Run: headless pygame with SDL's dummy video driver; simulated clock (each Clock.tick advances the game by its frame time, no real sleeping); random seed 0; keys injected as events and as key.get_pressed() state; no mouse input.
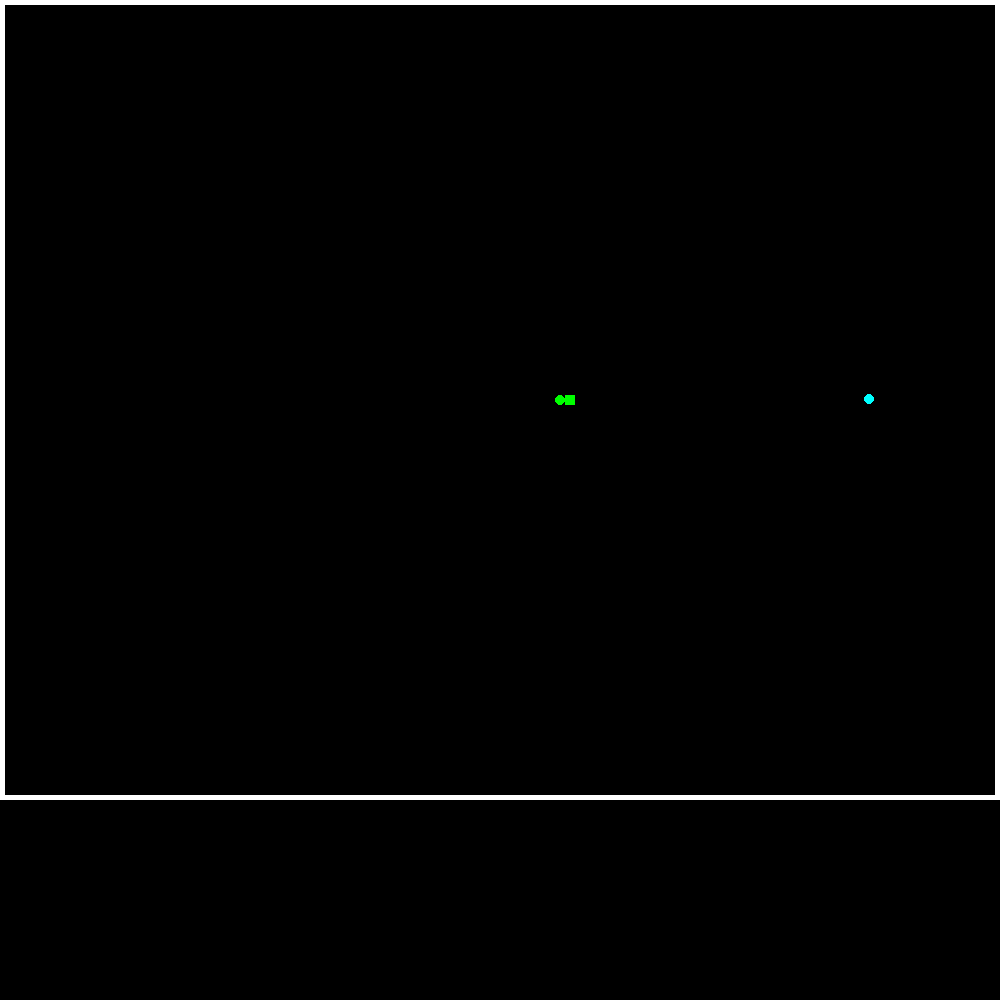
Frame 1 of 3 · flips 1–60 · no input
Frame 2 of 3 · flips 61–180 · tapped SPACE, RETURN · held RIGHT (→), D · screen unchanged from frame 1, image omitted
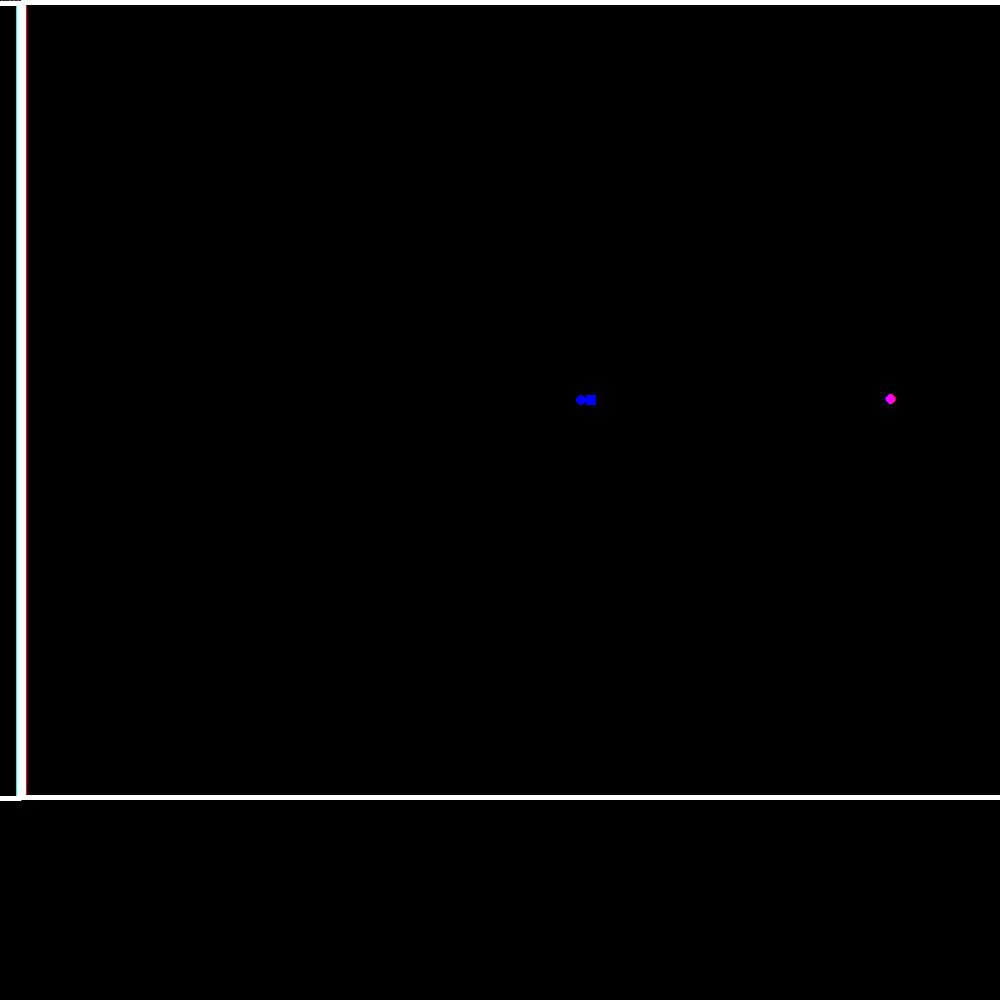
Frame 3 of 3 · flips 181–300 · held DOWN (↓), S (game ended)

The pygame program that drew these frames:

import pygame, random ,threading

size = width, height = 1000, 1000
pixel = 5
speed = [pixel,0]
head = [500,400,0,0]
food = [0,0]
eaten = [0]
WHITE = (255,255,255)
RED = (255,0,0)
GREEN = (0,255,0)
BLUE = (0,0,255)
YELLOW = (0,255,255)
BLACK = (0,0,0)
fps=[20]
screen = pygame.display.set_mode(size)

class tail(object):



	def __init__(self,*new_tail):
		self.tail = [new_tail[0],new_tail[1]]
		self.speed_tail = [new_tail[2],new_tail[3]]
		if self.speed_tail[0] >= 0 :
			self.tail[0] -= 2*pixel
		elif self.speed_tail[0] <= 0 : 
			self.tail[0] += 2*pixel
		elif self.speed_tail[1] >= 0 :
			self.tail[1] -= 2*pixel
		elif self.speed_tail[1] <= 0 :
			self.tail[1] += 2*pixel
		pass	

	def kill(self,head):
		if head == self.tail:
			return True
		else:
			return False

	def position(self,i):
		for j in range(0,2):
			self.speed_tail[j]=tails[i].speed_tail[j]
		if self.speed_tail[0] > 0 and self.speed_tail[1] == 0 :
			self.tail[0] = tails[i].tail[0] - 2*pixel
			self.tail[1] = tails[i].tail[1]
		elif self.speed_tail[0] < 0 and self.speed_tail[1] == 0 :
			self.tail[0] = tails[i].tail[0] + 2*pixel
			self.tail[1] = tails[i].tail[1]
		elif self.speed_tail[1] > 0 and self.speed_tail[0] == 0 :
			self.tail[0] = tails[i].tail[0]
			self.tail[1] = tails[i].tail[1] - 2*pixel
		elif self.speed_tail[1] < 0 and self.speed_tail[0] == 0 :
			self.tail[0] = tails[i].tail[0]
			self.tail[1] = tails[i].tail[1] + 2*pixel
		pass

tails = [tail(490,400,pixel,0)]

def display():
	screen.fill(BLACK)
	pygame.draw.rect(screen, WHITE, (0,0,1000,800), pixel)
	pygame.draw.rect(screen, GREEN, (head[0]-pixel,head[1]-pixel,2*pixel,2*pixel), 0)
	pygame.draw.circle(screen, YELLOW, (food[0], food[1]), pixel)
	for i in range(0,len(tails)) :
		pygame.draw.circle(screen, GREEN, (tails[i].tail[0], tails[i].tail[1]), pixel)
	pygame.display.update()

def direction():
	if event.type == pygame.KEYDOWN :
		if speed[0] > 0 and speed[1] == 0 :
			if event.key == pygame.K_UP:
				temp = speed[0]
				speed[0] = 0
				speed[1] = -1*temp
				for i in range(0,2):
					tails[0].speed_tail[i] = speed[i]
			if event.key == pygame.K_DOWN :
				temp = speed[0]
				speed[0] = 0
				speed[1] = temp
				for i in range(0,2):
					tails[0].speed_tail[i] = speed[i]
		if speed[1] > 0 and speed[0] == 0 :
			if event.key == pygame.K_RIGHT :
				temp = speed[1]
				speed[1] = 0
				speed[0] = temp
				for i in range(0,2):
					tails[0].speed_tail[i] = speed[i]
			if event.key == pygame.K_LEFT : 
				temp = speed[1]
				speed[1] = 0
				speed[0] = -1*temp
				for i in range(0,2):
					tails[0].speed_tail[i] = speed[i]
		if speed[0] < 0 and speed[1] == 0 :
			if event.key == pygame.K_UP:
				temp = speed[0]
				speed[0] = 0
				speed[1] = temp
				for i in range(0,2):
					tails[0].speed_tail[i] = speed[i]
			if event.key == pygame.K_DOWN :
				temp = speed[0]
				speed[0] = 0
				speed[1] = -1*temp
				for i in range(0,2):
					tails[0].speed_tail[i] = speed[i]
		if speed[1] < 0 and speed[0] == 0 :
			if event.key == pygame.K_RIGHT :
				temp = speed[1]
				speed[1] = 0
				speed[0] = -1*temp
				for i in range(0,2):
					tails[0].speed_tail[i] = speed[i]
			if event.key == pygame.K_LEFT : 
				temp = speed[1]
				speed[1] = 0
				speed[0] = temp
				for i in range(0,2):
					tails[0].speed_tail[i] = speed[i]
		if event.key == pygame.K_ESCAPE:
			pygame.quit()
	pass



def move():
	for i in range (0,2):
		display()
		head[i+2] = head[i]
		head[i]+=speed[i]
		if head[0] >= 1000 + pixel or head[1] >= 800 + pixel or head[0]  <= pixel*2 - 2 or head[1] + pixel <= pixel*2 - 2 :
			pygame.quit()
		else :
			if speed[0] > 0 :
				tails[0].tail[0] = head[0] - 2*pixel
				tails[0].tail[1] = head[1]
			elif speed[0] < 0:
				tails[0].tail[0] = head[0] + 2*pixel
				tails[0].tail[1] = head[1]
			elif speed[1] > 0 :
				tails[0].tail[0] = head[0]
				tails[0].tail[1] = head[1] - 2*pixel
			elif speed[1] < 0:
				tails[0].tail[0] = head[0]
				tails[0].tail[1] = head[1] + 2*pixel
			for j in range(1,len(tails)) :
				tails[j].position(j-1)
		print(tails[len(tails)-1].speed_tail)
		pygame.display.update()
	pass


def wall():
	if head[0] + pixel >= 1000 or head[1] + pixel >= 800 or head[0]  <= pixel*2 - 2 or head[1] + pixel <= pixel*2 - 2 :
		return 0
	else:
		return 1

def speed_update(): 
	if speed[1] > 0 :
		speed[1] += 1
	elif speed[1] > 0 :
		speed[1] += 1
	elif speed[0] > 0 :
		speed[0] += 1
	elif speed[0] > 0 :
		speed[0] += 1
	elif speed[1] < 0 :
		speed[1] -= 1
	elif speed[1] < 0 :
		speed[1] -= 1
	elif speed[0] < 0 :
		speed[0] -= 1
	elif speed[0] < 0 :
		speed[0] -= 1
	pass

def eat():
	if head[0] <= food[0] + pixel*2 and head[1] <= food[1] + pixel*2 and head[0] >= food[0] - pixel*2 and head[1] >= food[1] - pixel*2 :
		end = len(tails) - 1
		new_food()
		eaten[0]+=1
		print(eaten)
		tails.append(tail(tails[end].tail[0],tails[end].tail[1],tails[end].speed_tail[0],tails[end].speed_tail[1]))
		pygame.draw.circle(screen, GREEN, (tails[end].tail[0], tails[end].tail[1]), pixel)
		pygame.display.update()
		print(head)
		print(tails[end+1].tail)
		print(head)
		print(end)
		if eaten[0]%1 == 0 :
			speed_update()
	pass

def new_food():
	display()
	food[0]=random.randint(pixel,1000-pixel*2)
	food[1]=random.randint(pixel,800-pixel*2)
	pygame.draw.circle(screen, YELLOW, (food[0], food[1]), pixel)
	pygame.display.update()
	pass


clock = pygame.time.Clock()
pygame.init()
display()
new_food()
while wall() :
	clock.tick(fps[0])	
	threading.Thread(target = move).start()
	eat()
	for event in pygame.event.get():
		direction()
